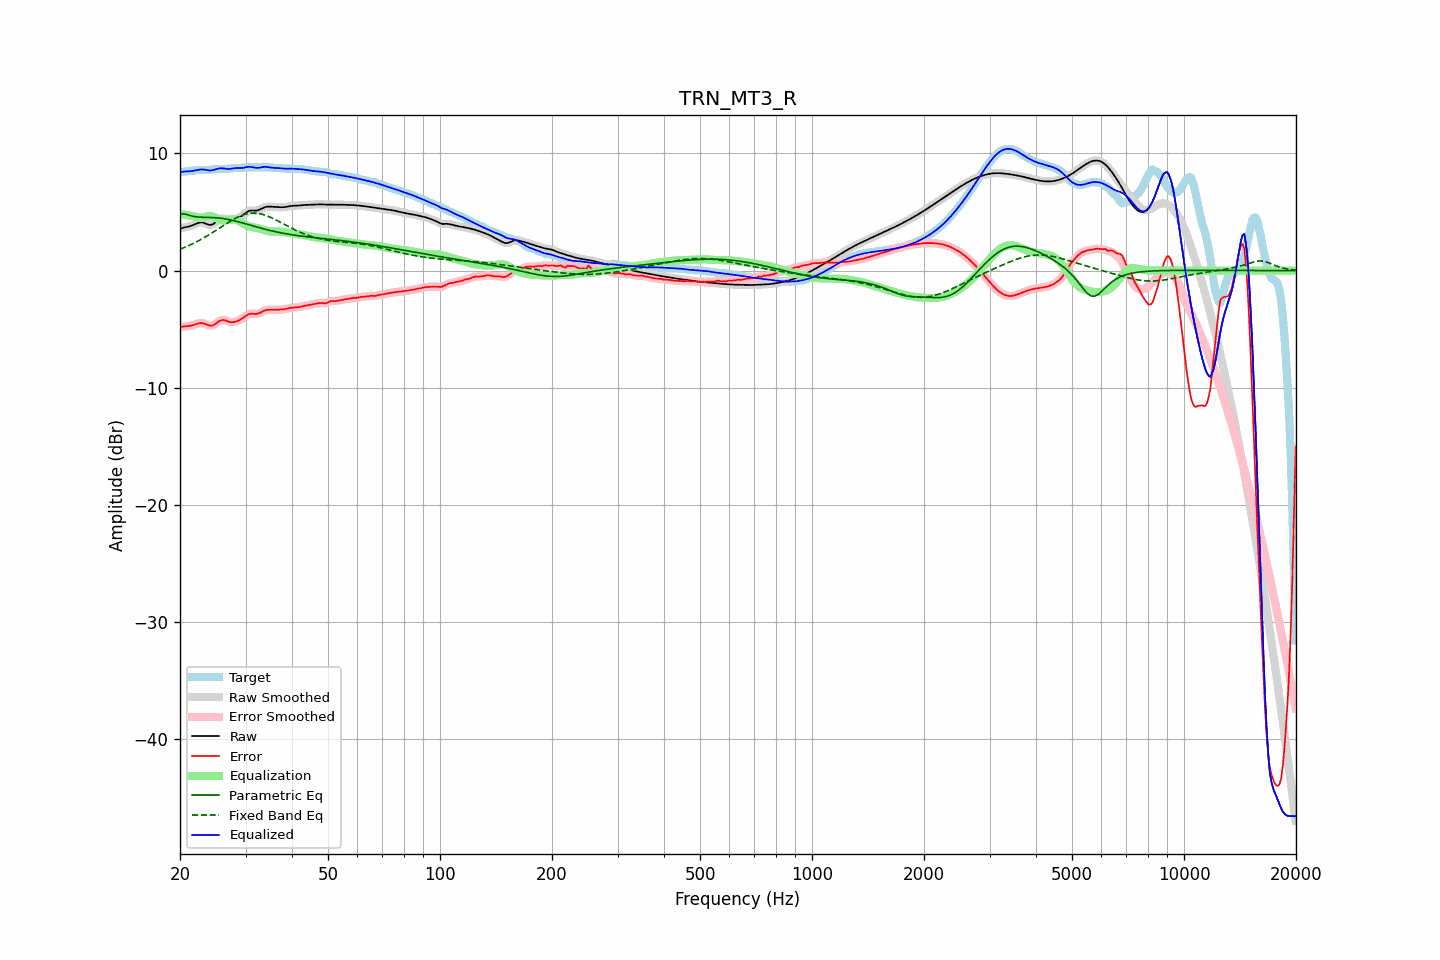

The file beside this chart, header and first rows:
frequency, raw, error, smoothed, error_smoothed, equalization, parametric_eq, fixed_band_eq, equalized_raw, equalized_smoothed, target
20.00, 3.57, -4.81, 3.57, -4.81, 4.82, 4.79, 1.82, 8.38, 8.39, 8.38
20.20, 3.62, -4.79, 3.62, -4.79, 4.80, 4.82, 1.88, 8.42, 8.42, 8.41
20.40, 3.66, -4.78, 3.66, -4.78, 4.78, 4.84, 1.93, 8.45, 8.44, 8.44
20.61, 3.70, -4.76, 3.69, -4.76, 4.77, 4.82, 1.99, 8.46, 8.46, 8.46
20.81, 3.72, -4.75, 3.72, -4.75, 4.75, 4.80, 2.05, 8.47, 8.47, 8.47
21.02, 3.75, -4.74, 3.75, -4.74, 4.72, 4.75, 2.11, 8.47, 8.47, 8.49
21.23, 3.78, -4.72, 3.78, -4.72, 4.70, 4.71, 2.17, 8.48, 8.48, 8.50
21.44, 3.82, -4.69, 3.82, -4.69, 4.68, 4.68, 2.23, 8.50, 8.50, 8.51
21.66, 3.88, -4.66, 3.88, -4.66, 4.64, 4.64, 2.30, 8.52, 8.52, 8.53
21.87, 3.94, -4.62, 3.94, -4.62, 4.60, 4.61, 2.37, 8.54, 8.54, 8.55
22.09, 4.00, -4.57, 4.00, -4.57, 4.57, 4.59, 2.44, 8.57, 8.57, 8.57
22.31, 4.06, -4.53, 4.05, -4.53, 4.54, 4.58, 2.51, 8.59, 8.59, 8.59
22.54, 4.10, -4.50, 4.10, -4.50, 4.52, 4.56, 2.58, 8.62, 8.62, 8.60
22.76, 4.12, -4.48, 4.11, -4.48, 4.52, 4.56, 2.66, 8.63, 8.63, 8.60
22.99, 4.11, -4.49, 4.10, -4.49, 4.53, 4.55, 2.73, 8.64, 8.63, 8.60
23.22, 4.06, -4.52, 4.06, -4.52, 4.56, 4.55, 2.81, 8.62, 8.62, 8.59
23.45, 4.01, -4.57, 4.01, -4.57, 4.59, 4.54, 2.89, 8.60, 8.60, 8.58
23.69, 3.96, -4.63, 3.95, -4.63, 4.62, 4.54, 2.97, 8.58, 8.58, 8.58
23.92, 3.91, -4.68, 3.92, -4.67, 4.64, 4.54, 3.06, 8.55, 8.56, 8.59
24.16, 3.90, -4.70, 3.91, -4.70, 4.65, 4.53, 3.14, 8.55, 8.55, 8.60
24.40, 3.94, -4.69, 3.94, -4.68, 4.63, 4.53, 3.23, 8.56, 8.56, 8.62
24.65, 4.01, -4.64, 4.01, -4.63, 4.58, 4.52, 3.32, 8.59, 8.59, 8.65
24.89, 4.11, -4.55, 4.11, -4.55, 4.52, 4.52, 3.40, 8.63, 8.64, 8.66
25.14, 4.22, -4.45, 4.22, -4.45, 4.45, 4.50, 3.49, 8.68, 8.68, 8.68
25.39, 4.33, -4.35, 4.33, -4.35, 4.39, 4.49, 3.58, 8.72, 8.71, 8.68
25.65, 4.40, -4.28, 4.40, -4.28, 4.33, 4.48, 3.67, 8.73, 8.73, 8.68
25.91, 4.45, -4.23, 4.44, -4.23, 4.29, 4.46, 3.76, 8.74, 8.73, 8.67
26.16, 4.45, -4.22, 4.45, -4.22, 4.27, 4.44, 3.85, 8.73, 8.72, 8.67
26.43, 4.43, -4.24, 4.43, -4.24, 4.27, 4.42, 3.94, 8.70, 8.70, 8.67
26.69, 4.39, -4.29, 4.39, -4.29, 4.29, 4.39, 4.03, 8.68, 8.69, 8.68
26.96, 4.35, -4.35, 4.35, -4.34, 4.32, 4.37, 4.12, 8.67, 8.68, 8.70
27.23, 4.33, -4.39, 4.33, -4.38, 4.35, 4.34, 4.20, 8.68, 8.68, 8.72
27.50, 4.33, -4.41, 4.33, -4.41, 4.37, 4.31, 4.28, 8.70, 8.70, 8.73
27.77, 4.35, -4.40, 4.34, -4.40, 4.38, 4.28, 4.36, 8.73, 8.72, 8.75
28.05, 4.38, -4.38, 4.38, -4.38, 4.37, 4.25, 4.44, 8.75, 8.75, 8.76
28.33, 4.42, -4.34, 4.42, -4.34, 4.34, 4.21, 4.51, 8.76, 8.76, 8.76
28.62, 4.48, -4.29, 4.48, -4.29, 4.28, 4.18, 4.58, 8.76, 8.76, 8.76
28.90, 4.54, -4.23, 4.54, -4.22, 4.21, 4.14, 4.64, 8.76, 8.76, 8.77
29.19, 4.63, -4.15, 4.63, -4.15, 4.13, 4.10, 4.70, 8.76, 8.76, 8.77
29.48, 4.72, -4.07, 4.72, -4.06, 4.04, 4.06, 4.75, 8.76, 8.77, 8.78
29.78, 4.83, -3.96, 4.83, -3.96, 3.96, 4.03, 4.79, 8.79, 8.79, 8.79
30.08, 4.94, -3.87, 4.94, -3.87, 3.88, 3.99, 4.83, 8.82, 8.82, 8.80
30.38, 5.03, -3.78, 5.03, -3.78, 3.82, 3.95, 4.86, 8.85, 8.85, 8.81
30.68, 5.10, -3.71, 5.10, -3.72, 3.77, 3.91, 4.88, 8.87, 8.86, 8.82
30.99, 5.13, -3.69, 5.13, -3.69, 3.73, 3.87, 4.90, 8.86, 8.86, 8.82
31.30, 5.13, -3.68, 5.13, -3.69, 3.70, 3.83, 4.91, 8.84, 8.83, 8.82
31.61, 5.12, -3.69, 5.12, -3.69, 3.68, 3.79, 4.91, 8.81, 8.81, 8.82
31.93, 5.11, -3.70, 5.12, -3.70, 3.66, 3.75, 4.91, 8.78, 8.78, 8.82
32.24, 5.13, -3.69, 5.14, -3.69, 3.64, 3.71, 4.90, 8.77, 8.77, 8.82
32.57, 5.17, -3.65, 5.17, -3.65, 3.61, 3.67, 4.87, 8.78, 8.78, 8.82
32.89, 5.24, -3.59, 5.24, -3.59, 3.57, 3.64, 4.85, 8.80, 8.80, 8.83
33.22, 5.31, -3.52, 5.31, -3.52, 3.52, 3.60, 4.81, 8.83, 8.83, 8.83
33.55, 5.38, -3.45, 5.38, -3.45, 3.47, 3.56, 4.78, 8.85, 8.85, 8.83
33.89, 5.43, -3.39, 5.43, -3.40, 3.43, 3.53, 4.73, 8.86, 8.86, 8.82
34.23, 5.46, -3.36, 5.46, -3.36, 3.39, 3.49, 4.68, 8.85, 8.85, 8.82
34.57, 5.47, -3.35, 5.46, -3.35, 3.36, 3.46, 4.63, 8.83, 8.83, 8.81
34.92, 5.46, -3.35, 5.46, -3.35, 3.35, 3.43, 4.57, 8.81, 8.81, 8.81
35.27, 5.45, -3.35, 5.45, -3.35, 3.34, 3.39, 4.50, 8.79, 8.79, 8.80
35.62, 5.43, -3.35, 5.43, -3.35, 3.34, 3.36, 4.44, 8.77, 8.77, 8.79
35.97, 5.42, -3.35, 5.42, -3.35, 3.34, 3.33, 4.37, 8.77, 8.77, 8.77
... 635 more rows
